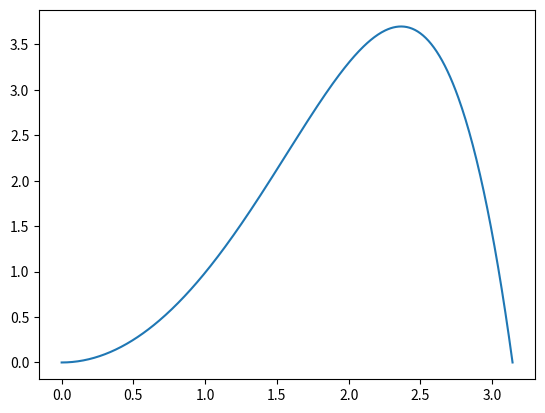
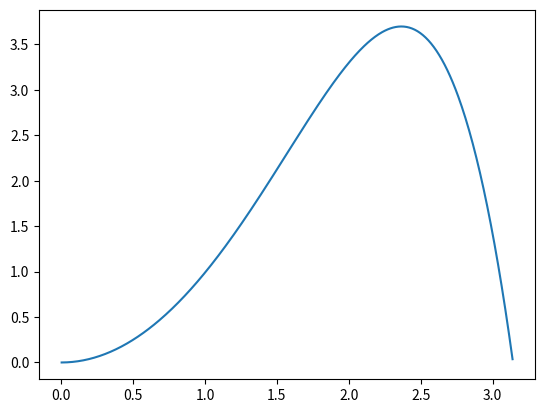
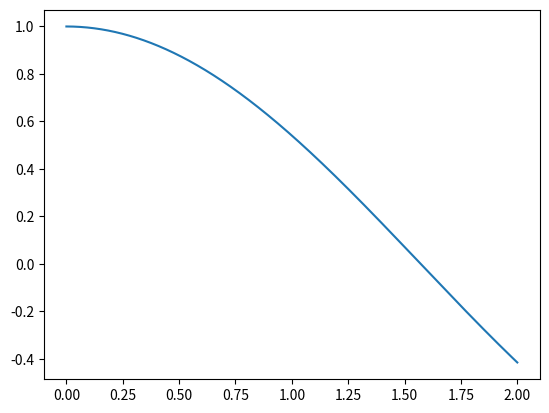

Write the Python code that produced these figures, in order.
# [redacted]
# [redacted]

from numpy import pi,arange,linspace,sin,sinh,cos
from matplotlib import pyplot as plt

def P3_1_a():
    ### a ###
    #initialize variables
    a=0
    b=pi
    N=500
    
    x=linspace(a,b,N) # create cell-edge grid from a-b
    y=sin(x)*sinh(x) # put x into a function
    print(len(x), ' ...there is one less cell than grid points, so there are ', len(x)-1, ' cells.')
    
    plt.plot(x,y) # plot the function
    
    print('graph plotted')
    print('End of Problem 3.1a\n')

def P3_1_b():
    ### b ###
    plt.figure(2) #start new figure
    
    #initialize variables
    a=0
    b=pi
    N=500
    dx=(b-a)/float(N)
    
    x2=linspace(a+dx/2.,b-dx/2.,N-1) # create a cell-center grid from a-b
    print(x2, len(x2))
    
    y2=sin(x2)*sinh(x2) # put x into the same function as above
    plt.plot(x2,y2) # plot
    
    print('graph plotted')
    print('End of Problem 3.1b\n')

def P3_1_c():
    ### c ###
    plt.figure(3) #start new figure
    
    # initialize variables
    a=0
    b=2
    N=5000
    dx=(b-a)/float(N)
    
    x3=linspace(a+dx/2.,b-dx/2.,N-1) # create a cell-center grid from a-b
    y3=cos(x3) # use a new function
    
    intEst=sum(y3)*dx # estimate integral based on the grid
    intAct=sin(2) # integral evaluated
    print(intEst, ' = ', intAct) # verify the estimate and actual integral are about equal
    
    plt.plot(x3,y3) # plot

    print('graph plotted')
    print('End of Problem 3.1c\n')



P3_1_a()
P3_1_b()
P3_1_c()

plt.show()